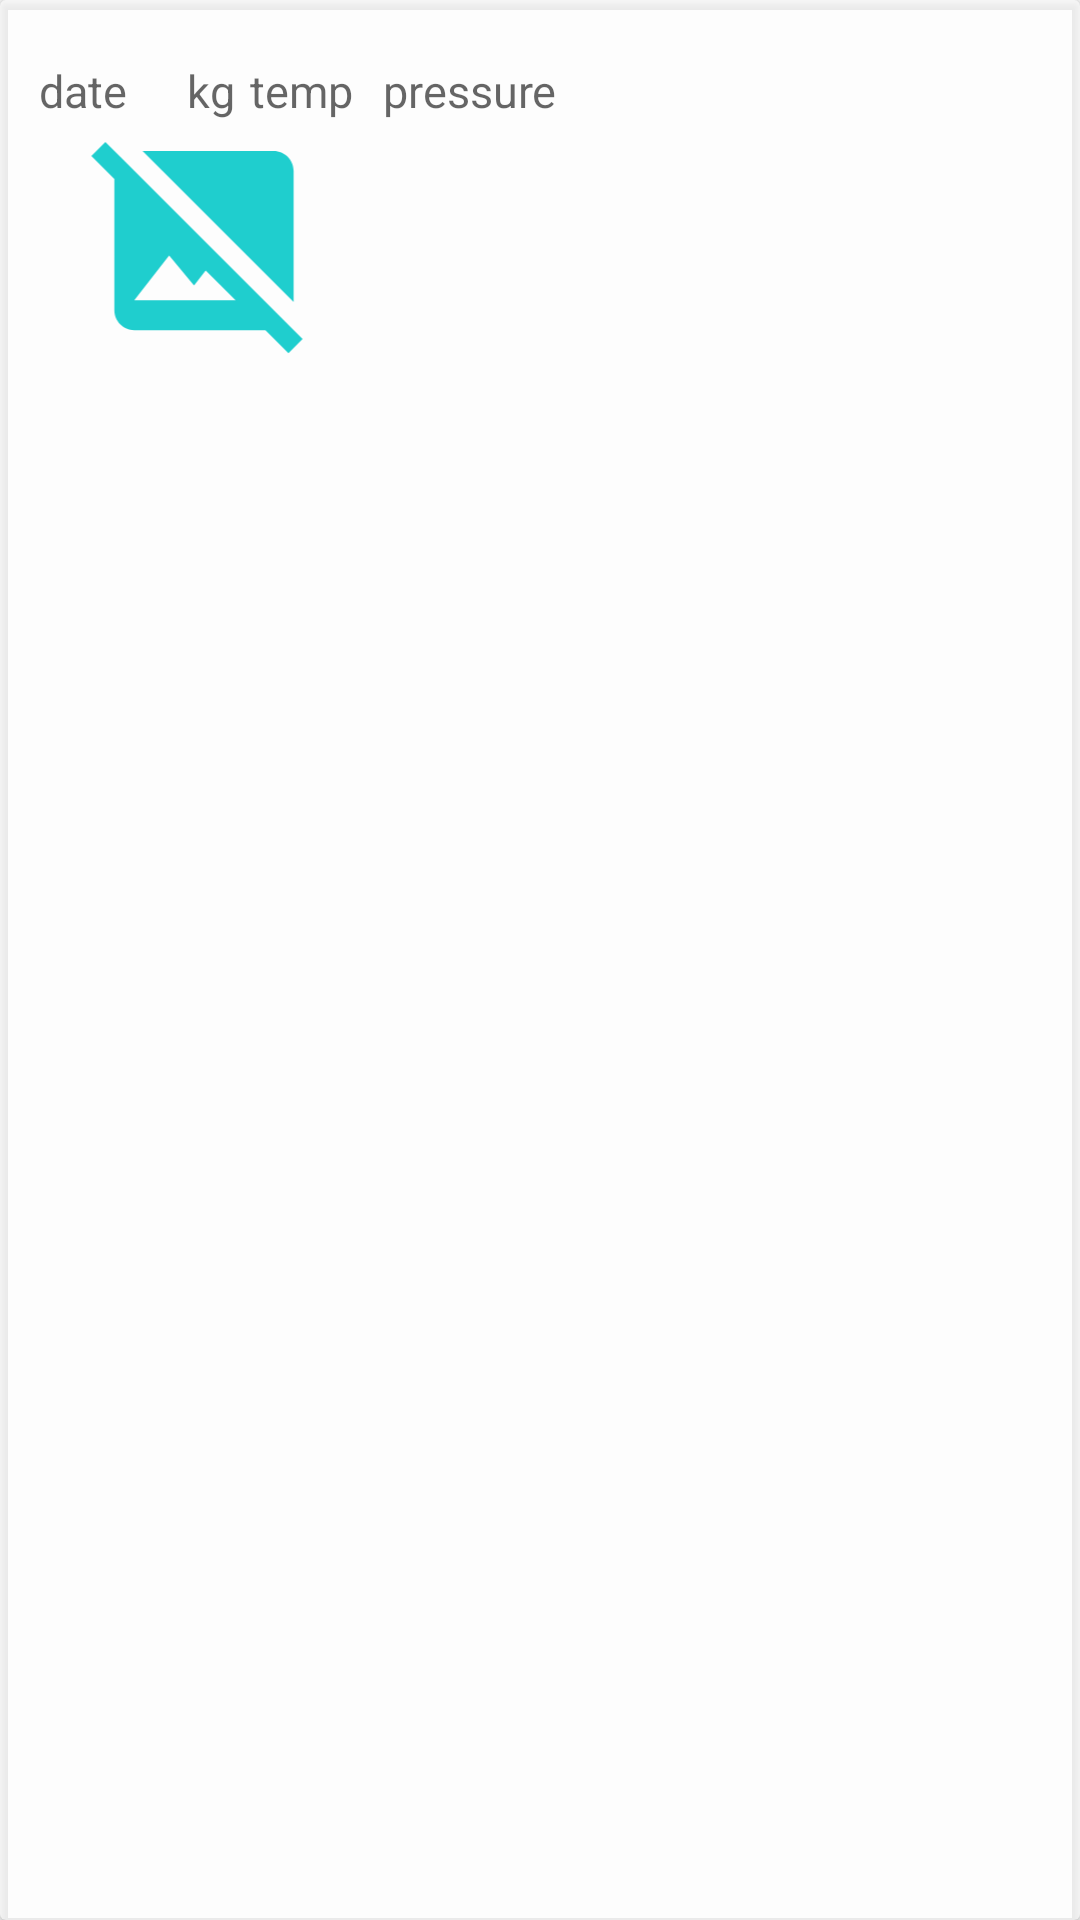

Produce the Android XML layout that renders to this screen, including the resource entries it uses.
<!-- AndroidManifest.xml: application theme Theme.AppCompat.DayNight.DarkActionBar -->
<!-- res/layout/fragment_catches.xml -->
<?xml version="1.0" encoding="utf-8"?>
<androidx.cardview.widget.CardView xmlns:android="http://schemas.android.com/apk/res/android"
    xmlns:tools="http://schemas.android.com/tools"
    xmlns:app="http://schemas.android.com/apk/res-auto"
    android:id="@+id/fragmentcatches"
    android:layout_width="match_parent"
    android:layout_height="120dp"
    app:cardBackgroundColor="#99ffffff"
    tools:context=".Fragments.CatchesFragment"
    android:orientation="vertical">


    <RelativeLayout
        android:layout_marginTop="20dp"
        android:layout_marginStart="8dp"
        android:layout_width="wrap_content"
        android:layout_height="100dp">
        <TextView
            android:id="@+id/Date"
            android:textColor="@color/black"
            android:textSize="15sp"
            android:hint="@string/date"
            android:layout_marginStart="5dp"
            android:layout_width="wrap_content"
            android:layout_height="wrap_content"/>
        <androidx.appcompat.widget.AppCompatImageView
            android:id="@+id/catch_image"
            android:layout_width="120dp"
            android:layout_height="80dp"
            android:layout_below="@id/Date"

            android:src="@drawable/no_image"/>
        <TextView
            android:layout_width="wrap_content"
            android:layout_height="wrap_content"
            android:textColor="@color/black"
            android:textSize="15sp"
            android:id="@+id/Kilogramm"
            android:hint="@string/kilo"
            android:layout_marginStart="20dp"
            android:layout_toEndOf="@id/Date"/>
        <TextView
            android:id="@+id/text_view_temp"
            android:layout_toEndOf="@id/Kilogramm"
            android:textColor="@color/black"
            android:textSize="15sp"
            android:layout_marginStart="5dp"
            android:layout_width="wrap_content"
            android:layout_height="wrap_content"
            android:hint="@string/temp"
            />

        <TextView
            android:id="@+id/text_view_pressure"
            android:textColor="@color/black"
            android:textSize="15sp"
            android:layout_width="wrap_content"
            android:layout_height="wrap_content"
            android:layout_marginStart="10dp"
            android:layout_toEndOf="@id/text_view_temp"
            android:hint="@string/hintpressure" />


    </RelativeLayout>

</androidx.cardview.widget.CardView>
<!-- resources referenced by this layout -->
<resources>
  <color name="black">#FF000000</color>
  <!-- drawable no_image (drawable) -->
  <vector android:height="24dp" android:tint="#1FCECE"
      android:viewportHeight="24" android:viewportWidth="24"
      android:width="24dp" xmlns:android="http://schemas.android.com/apk/res/android">
      <path android:fillColor="@android:color/white" android:pathData="M21.9,21.9l-8.49,-8.49l0,0L3.59,3.59l0,0L2.1,2.1L0.69,3.51L3,5.83V19c0,1.1 0.9,2 2,2h13.17l2.31,2.31L21.9,21.9zM5,18l3.5,-4.5l2.5,3.01L12.17,15l3,3H5zM21,18.17L5.83,3H19c1.1,0 2,0.9 2,2V18.17z"/>
  </vector>
  <string name="date">date</string>
  <string name="hintpressure">pressure</string>
  <string name="kilo">kg</string>
  <string name="temp">temp</string>
</resources>
